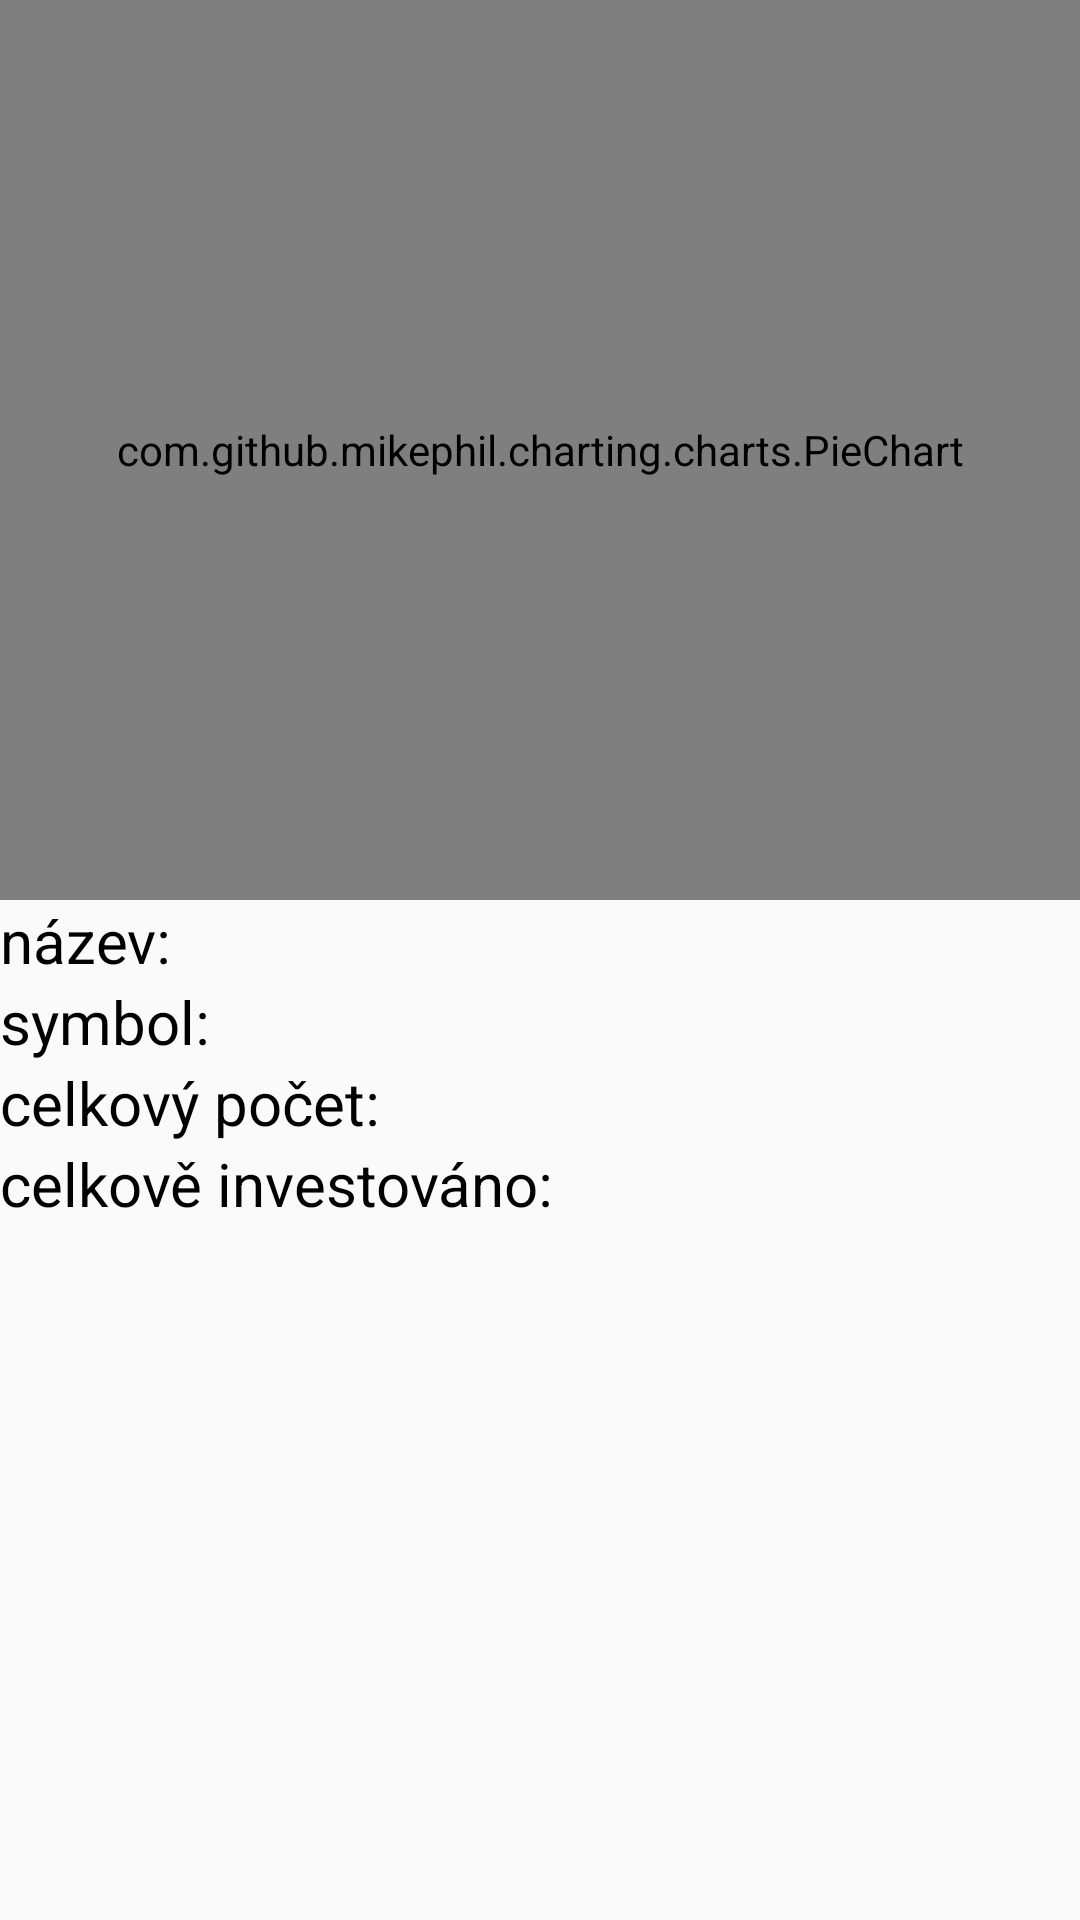

Android layout source for this screen:
<!-- AndroidManifest.xml: application theme AppTheme -->
<!-- res/layout/history_crypto_dialog.xml -->
<?xml version="1.0" encoding="utf-8"?>
<LinearLayout xmlns:android="http://schemas.android.com/apk/res/android"
    android:layout_width="match_parent" android:layout_height="match_parent"
    android:orientation="vertical">

    <com.github.mikephil.charting.charts.PieChart
        android:id="@+id/history_crypto_dialog_chart_id"
        android:layout_width="match_parent"
        android:layout_height="300dp" />

    <TextView
    android:id="@+id/history_crypto_dialog_name_tv"
    android:textAppearance="@style/DescBox"
    android:layout_width="wrap_content"
    android:layout_height="wrap_content"
    android:text="@string/history_crypto_dialog_name_tv" />

    <TextView
        android:id="@+id/history_crypto_dialog_symbol_tv"
        android:textAppearance="@style/DescBox"
        android:layout_width="wrap_content"
        android:layout_height="wrap_content"
        android:text="@string/history_crypto_dialog_symbol_tv" />

    <TextView
        android:id="@+id/history_crypto_dialog_count_tv"
        android:textAppearance="@style/DescBox"
        android:layout_width="wrap_content"
        android:layout_height="wrap_content"
        android:text="@string/history_crypto_dialog_count_tv" />

    <TextView
        android:id="@+id/history_crypto_dialog_invested_tv"
        android:textAppearance="@style/DescBox"
        android:layout_width="wrap_content"
        android:layout_height="wrap_content"
        android:text="@string/history_crypto_dialog_invested_tv" />
</LinearLayout>
<!-- resources referenced by this layout -->
<resources>
  <string name="history_crypto_dialog_count_tv">celkový počet: </string>
  <string name="history_crypto_dialog_invested_tv">celkově investováno: </string>
  <string name="history_crypto_dialog_name_tv">název: </string>
  <string name="history_crypto_dialog_symbol_tv">symbol: </string>
  <style name="DescBox" parent="TextAppearance.AppCompat.Small">
          <item name="android:textColor">#000000</item>
          <item name="android:textSize">20sp</item>
      </style>
  <style name="AppTheme" parent="Theme.AppCompat.Light.NoActionBar">
          
          <item name="colorPrimary">@color/colorPrimary</item>
          <item name="colorPrimaryDark">@color/colorPrimaryDark</item>
          <item name="colorAccent">@color/colorAccent</item>
          <item name="android:statusBarColor">@android:color/transparent</item>
      </style>
  <!-- not gathered from this repository: default colours our renderer supplied (Android Studio template values) -->
  <color name="colorPrimary">#FF6200EE</color>
  <color name="colorPrimaryDark">#FF3700B3</color>
  <color name="colorAccent">#FF03DAC5</color>
</resources>
